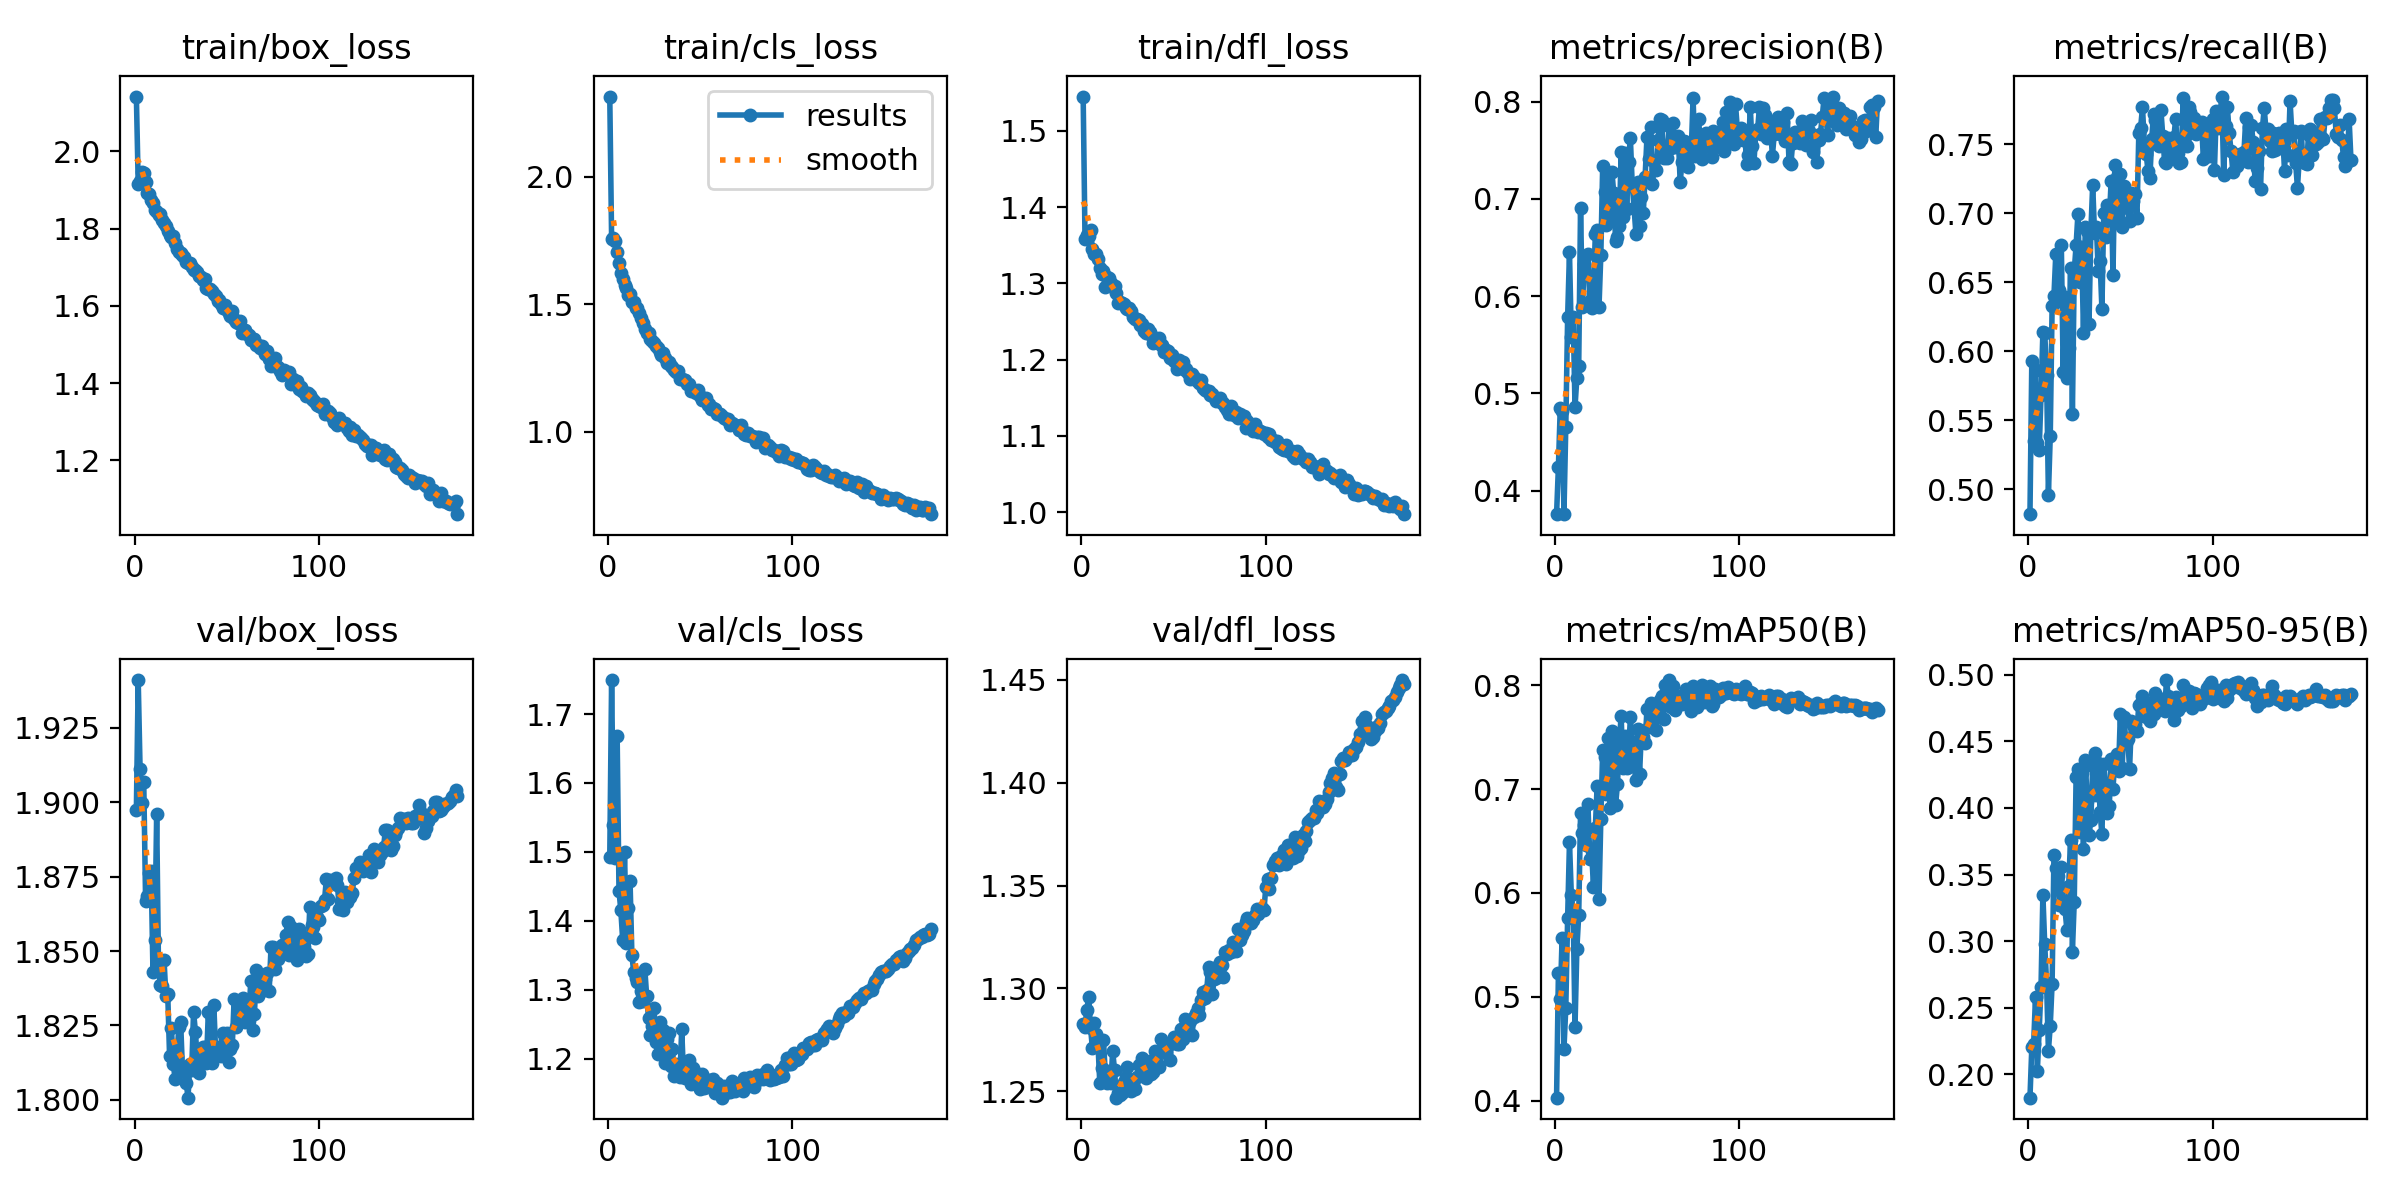

The file beside this chart, header and first rows:
epoch, time, train/box_loss, train/cls_loss, train/dfl_loss, metrics/precision(B), metrics/recall(B), metrics/mAP50(B), metrics/mAP50-95(B), val/box_loss, val/cls_loss, val/dfl_loss, lr/pg0, lr/pg1, lr/pg2
1, 302, 2.142, 2.313, 1.545, 0.376, 0.4818, 0.4029, 0.1826, 1.897, 1.493, 1.283, 0.003326, 0.003326, 0.003326
2, 596, 1.916, 1.756, 1.359, 0.4249, 0.5932, 0.5228, 0.2203, 1.941, 1.749, 1.281, 0.006627, 0.006627, 0.006627
3, 889.3, 1.924, 1.758, 1.364, 0.4852, 0.535, 0.4979, 0.2231, 1.911, 1.54, 1.29, 0.009894, 0.009894, 0.009894
4, 1182, 1.947, 1.749, 1.362, 0.4817, 0.5867, 0.5566, 0.2582, 1.9, 1.492, 1.296, 0.009851, 0.009851, 0.009851
5, 1475, 1.944, 1.704, 1.37, 0.3765, 0.5333, 0.4497, 0.2028, 1.907, 1.668, 1.281, 0.009802, 0.009802, 0.009802
6, 1767, 1.922, 1.663, 1.345, 0.4659, 0.5285, 0.4893, 0.2334, 1.867, 1.444, 1.271, 0.009753, 0.009753, 0.009753
7, 2060, 1.891, 1.624, 1.339, 0.5783, 0.5682, 0.576, 0.2658, 1.868, 1.415, 1.283, 0.009703, 0.009703, 0.009703
8, 2353, 1.891, 1.599, 1.338, 0.645, 0.6136, 0.6487, 0.3349, 1.876, 1.373, 1.278, 0.009654, 0.009654, 0.009654
9, 2645, 1.873, 1.577, 1.332, 0.5583, 0.6135, 0.598, 0.2977, 1.877, 1.5, 1.273, 0.009604, 0.009604, 0.009604
10, 2937, 1.866, 1.564, 1.32, 0.5789, 0.5829, 0.5819, 0.269, 1.843, 1.369, 1.254, 0.009555, 0.009555, 0.009555
11, 3230, 1.848, 1.535, 1.312, 0.4861, 0.4958, 0.4714, 0.2178, 1.854, 1.419, 1.261, 0.009505, 0.009505, 0.009505
12, 3522, 1.843, 1.539, 1.317, 0.5162, 0.5387, 0.5462, 0.2367, 1.896, 1.457, 1.275, 0.009456, 0.009456, 0.009456
13, 3814, 1.835, 1.508, 1.295, 0.5281, 0.6324, 0.5785, 0.2682, 1.845, 1.35, 1.259, 0.009406, 0.009406, 0.009406
14, 4107, 1.838, 1.509, 1.308, 0.6906, 0.6402, 0.6773, 0.3648, 1.839, 1.325, 1.254, 0.009357, 0.009357, 0.009357
15, 4399, 1.822, 1.483, 1.307, 0.5885, 0.6704, 0.6582, 0.3552, 1.838, 1.318, 1.26, 0.009307, 0.009307, 0.009307
16, 4691, 1.815, 1.485, 1.301, 0.6334, 0.6367, 0.665, 0.3491, 1.847, 1.311, 1.254, 0.009258, 0.009258, 0.009258
17, 4983, 1.807, 1.464, 1.295, 0.6227, 0.6441, 0.6458, 0.3273, 1.835, 1.282, 1.27, 0.009208, 0.009208, 0.009208
18, 5275, 1.795, 1.446, 1.297, 0.6439, 0.6772, 0.6855, 0.3558, 1.836, 1.299, 1.26, 0.009158, 0.009158, 0.009158
19, 5567, 1.784, 1.425, 1.288, 0.5953, 0.5852, 0.6326, 0.327, 1.815, 1.283, 1.247, 0.009109, 0.009109, 0.009109
20, 5860, 1.777, 1.401, 1.275, 0.588, 0.6391, 0.6407, 0.3241, 1.824, 1.33, 1.249, 0.009059, 0.009059, 0.009059
21, 6152, 1.782, 1.387, 1.276, 0.6024, 0.5803, 0.6057, 0.3086, 1.812, 1.291, 1.248, 0.00901, 0.00901, 0.00901
22, 6444, 1.764, 1.388, 1.274, 0.6634, 0.6024, 0.6621, 0.3417, 1.807, 1.26, 1.249, 0.00896, 0.00896, 0.00896
23, 6735, 1.748, 1.364, 1.274, 0.6679, 0.66, 0.7033, 0.3763, 1.814, 1.234, 1.254, 0.008911, 0.008911, 0.008911
24, 7028, 1.739, 1.357, 1.268, 0.589, 0.5542, 0.5938, 0.2922, 1.825, 1.247, 1.257, 0.008861, 0.008861, 0.008861
25, 7320, 1.737, 1.347, 1.266, 0.6427, 0.6581, 0.6713, 0.3295, 1.826, 1.273, 1.262, 0.008812, 0.008812, 0.008812
26, 7612, 1.732, 1.338, 1.268, 0.734, 0.6768, 0.7373, 0.4229, 1.81, 1.224, 1.253, 0.008762, 0.008762, 0.008762
27, 7904, 1.727, 1.329, 1.264, 0.7067, 0.6996, 0.7312, 0.4289, 1.811, 1.207, 1.25, 0.008713, 0.008713, 0.008713
28, 8197, 1.713, 1.314, 1.255, 0.673, 0.6505, 0.6954, 0.3821, 1.806, 1.253, 1.253, 0.008663, 0.008663, 0.008663
29, 8489, 1.711, 1.3, 1.253, 0.7244, 0.6755, 0.7487, 0.4262, 1.801, 1.209, 1.251, 0.008614, 0.008614, 0.008614
30, 8782, 1.71, 1.307, 1.254, 0.6814, 0.6133, 0.6813, 0.3691, 1.812, 1.242, 1.257, 0.008564, 0.008564, 0.008564
31, 9074, 1.701, 1.291, 1.252, 0.7281, 0.6905, 0.7554, 0.436, 1.81, 1.195, 1.262, 0.008515, 0.008515, 0.008515
32, 9367, 1.693, 1.27, 1.246, 0.7056, 0.6873, 0.7336, 0.405, 1.83, 1.229, 1.262, 0.008466, 0.008466, 0.008466
33, 9660, 1.693, 1.272, 1.246, 0.6563, 0.6195, 0.6849, 0.3796, 1.823, 1.238, 1.266, 0.008416, 0.008416, 0.008416
34, 9952, 1.687, 1.257, 1.238, 0.6611, 0.6863, 0.7044, 0.3907, 1.814, 1.19, 1.261, 0.008367, 0.008367, 0.008367
35, 10245, 1.678, 1.255, 1.235, 0.6717, 0.7208, 0.7452, 0.4313, 1.809, 1.215, 1.256, 0.008317, 0.008317, 0.008317
36, 10537, 1.675, 1.241, 1.24, 0.7483, 0.6855, 0.7702, 0.441, 1.816, 1.175, 1.263, 0.008268, 0.008268, 0.008268
37, 10830, 1.668, 1.234, 1.236, 0.6812, 0.6904, 0.7205, 0.4095, 1.818, 1.193, 1.265, 0.008218, 0.008218, 0.008218
38, 11123, 1.671, 1.238, 1.232, 0.747, 0.6584, 0.7515, 0.4338, 1.818, 1.18, 1.258, 0.008169, 0.008169, 0.008169
39, 11415, 1.645, 1.208, 1.221, 0.6893, 0.6654, 0.7206, 0.3969, 1.812, 1.174, 1.259, 0.008119, 0.008119, 0.008119
40, 11708, 1.643, 1.207, 1.225, 0.7377, 0.6307, 0.7311, 0.3802, 1.829, 1.243, 1.269, 0.00807, 0.00807, 0.00807
41, 12000, 1.644, 1.202, 1.223, 0.763, 0.7003, 0.7691, 0.4327, 1.818, 1.175, 1.264, 0.00802, 0.00802, 0.00802
42, 12293, 1.638, 1.202, 1.228, 0.7152, 0.6827, 0.7452, 0.416, 1.812, 1.172, 1.262, 0.007971, 0.007971, 0.007971
43, 12585, 1.631, 1.188, 1.219, 0.6912, 0.7062, 0.7223, 0.3965, 1.832, 1.176, 1.275, 0.007921, 0.007921, 0.007921
44, 12878, 1.626, 1.189, 1.219, 0.6641, 0.6952, 0.7089, 0.4013, 1.816, 1.198, 1.271, 0.007872, 0.007872, 0.007872
45, 13170, 1.612, 1.159, 1.21, 0.7176, 0.7234, 0.7577, 0.437, 1.816, 1.164, 1.273, 0.007822, 0.007822, 0.007822
46, 13463, 1.614, 1.16, 1.213, 0.6717, 0.6551, 0.7149, 0.4145, 1.818, 1.187, 1.269, 0.007772, 0.007772, 0.007772
47, 13756, 1.604, 1.161, 1.212, 0.7025, 0.7349, 0.7556, 0.4357, 1.815, 1.172, 1.272, 0.007723, 0.007723, 0.007723
48, 14048, 1.595, 1.151, 1.202, 0.6853, 0.7262, 0.7504, 0.4405, 1.822, 1.179, 1.265, 0.007673, 0.007673, 0.007673
49, 14341, 1.604, 1.162, 1.207, 0.723, 0.6937, 0.7439, 0.4274, 1.82, 1.175, 1.273, 0.007624, 0.007624, 0.007624
50, 14634, 1.59, 1.14, 1.198, 0.7631, 0.7284, 0.7767, 0.4704, 1.823, 1.156, 1.276, 0.007574, 0.007574, 0.007574
51, 14927, 1.581, 1.125, 1.2, 0.7415, 0.6902, 0.7598, 0.4299, 1.813, 1.178, 1.275, 0.007525, 0.007525, 0.007525
52, 15220, 1.575, 1.126, 1.188, 0.7741, 0.7199, 0.7828, 0.4684, 1.817, 1.158, 1.273, 0.007476, 0.007476, 0.007476
53, 15512, 1.586, 1.134, 1.199, 0.7151, 0.7156, 0.7688, 0.4487, 1.818, 1.16, 1.273, 0.007426, 0.007426, 0.007426
54, 15804, 1.567, 1.106, 1.194, 0.7385, 0.7041, 0.7736, 0.4516, 1.834, 1.166, 1.28, 0.007377, 0.007377, 0.007377
55, 16096, 1.559, 1.108, 1.197, 0.7298, 0.6943, 0.7573, 0.4295, 1.824, 1.169, 1.275, 0.007327, 0.007327, 0.007327
56, 16388, 1.557, 1.091, 1.187, 0.7604, 0.7148, 0.7754, 0.4651, 1.83, 1.16, 1.285, 0.007278, 0.007278, 0.007278
57, 16681, 1.56, 1.095, 1.188, 0.7816, 0.7087, 0.7859, 0.4622, 1.83, 1.17, 1.281, 0.007228, 0.007228, 0.007228
58, 16973, 1.531, 1.088, 1.182, 0.7815, 0.714, 0.7892, 0.4632, 1.827, 1.15, 1.284, 0.007178, 0.007178, 0.007178
59, 17266, 1.533, 1.071, 1.174, 0.7422, 0.6968, 0.7675, 0.458, 1.834, 1.166, 1.284, 0.007129, 0.007129, 0.007129
60, 17558, 1.539, 1.069, 1.182, 0.7506, 0.7581, 0.8005, 0.4773, 1.826, 1.151, 1.277, 0.007079, 0.007079, 0.007079
... 115 more rows
